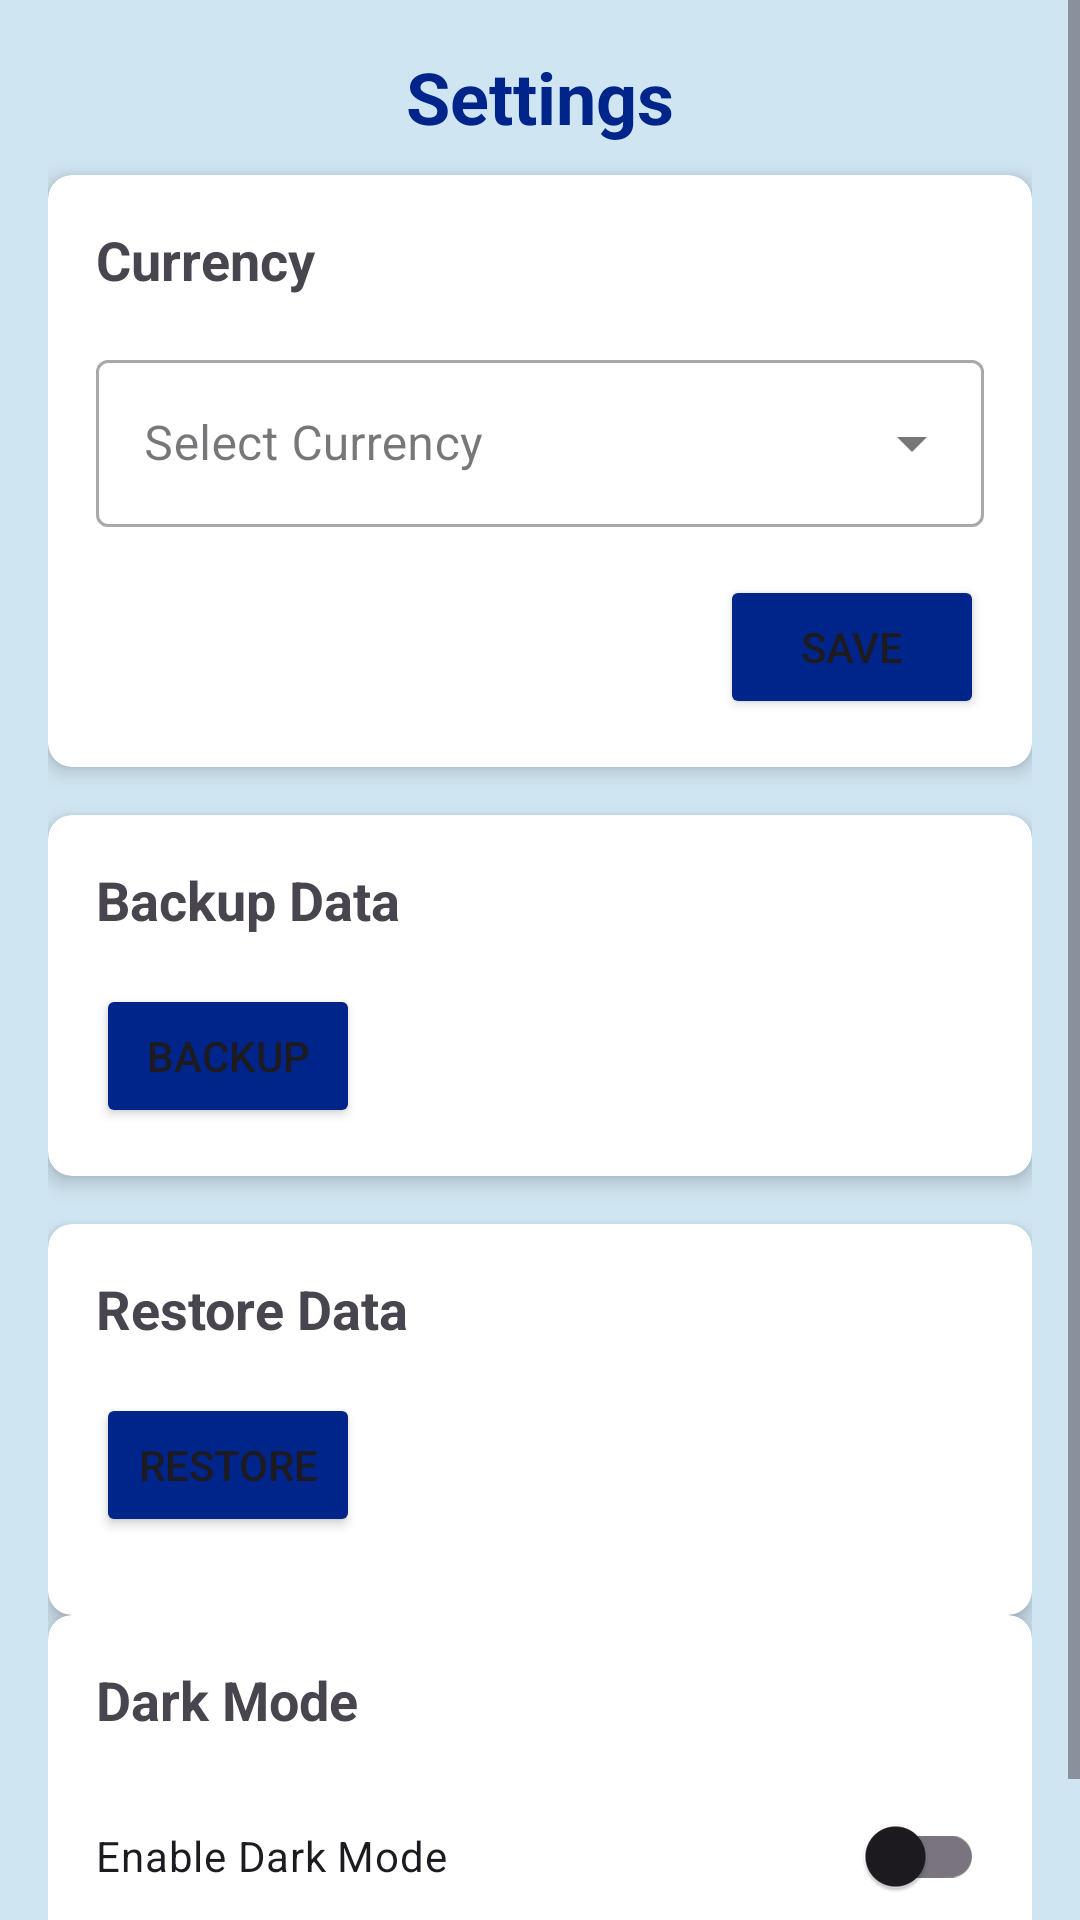

This screen was rendered from an Android layout file. Write that file and the resources it references.
<!-- AndroidManifest.xml: application theme Theme.LabExam03 -->
<!-- res/layout/fragment_settings.xml -->
<?xml version="1.0" encoding="utf-8"?>
<ScrollView xmlns:android="http://schemas.android.com/apk/res/android"
    xmlns:app="http://schemas.android.com/apk/res-auto"
    android:layout_width="match_parent"
    android:layout_height="match_parent"
    android:background="@color/bg_color">

    <LinearLayout
        android:layout_width="match_parent"
        android:layout_height="wrap_content"
        android:orientation="vertical"
        android:padding="16dp">

        
        <TextView
            android:id="@+id/settings_title"
            android:layout_width="match_parent"
            android:layout_height="wrap_content"
            android:layout_marginBottom="10dp"
            android:text="@string/settings_title"
            android:textAlignment="center"
            android:textColor="@color/blue"
            android:textSize="24sp"
            android:textStyle="bold" />

        <androidx.cardview.widget.CardView
            android:layout_width="match_parent"
            android:layout_height="wrap_content"
            android:layout_marginBottom="16dp"
            app:cardCornerRadius="8dp"
            app:cardElevation="4dp">

            <LinearLayout
                android:layout_width="match_parent"
                android:layout_height="wrap_content"
                android:orientation="vertical"
                android:padding="16dp">

                <TextView
                    android:layout_width="wrap_content"
                    android:layout_height="wrap_content"
                    android:text="@string/settings_currency"
                    android:textSize="18sp"
                    android:textStyle="bold" />

                <com.google.android.material.textfield.TextInputLayout
                    style="@style/Widget.MaterialComponents.TextInputLayout.OutlinedBox.ExposedDropdownMenu"
                    android:layout_width="match_parent"
                    android:layout_height="wrap_content"
                    android:layout_marginTop="16dp"
                    android:hint="@string/hint_currency">

                    <AutoCompleteTextView
                        android:id="@+id/spinnerCurrency"
                        android:layout_width="match_parent"
                        android:layout_height="wrap_content"
                        android:clickable="true"
                        android:focusable="false"
                        android:inputType="none" />
                </com.google.android.material.textfield.TextInputLayout>

                <Button
                    android:id="@+id/btnSaveCurrency"
                    android:layout_width="wrap_content"
                    android:layout_height="wrap_content"
                    android:layout_gravity="end"
                    android:layout_marginTop="16dp"
                    android:backgroundTint="@color/blue"
                    android:text="@string/btn_save" />
            </LinearLayout>
        </androidx.cardview.widget.CardView>

        
        <androidx.cardview.widget.CardView
            android:layout_width="match_parent"
            android:layout_height="wrap_content"
            android:layout_marginBottom="16dp"
            app:cardCornerRadius="8dp"
            app:cardElevation="4dp">

            <LinearLayout
                android:layout_width="match_parent"
                android:layout_height="wrap_content"
                android:orientation="vertical"
                android:padding="16dp">

                <TextView
                    android:layout_width="wrap_content"
                    android:layout_height="wrap_content"
                    android:text="@string/settings_backup"
                    android:textSize="18sp"
                    android:textStyle="bold" />

                <Button
                    android:id="@+id/btnBackup"
                    android:layout_width="wrap_content"
                    android:layout_height="wrap_content"
                    android:layout_marginTop="16dp"
                    android:backgroundTint="@color/blue"
                    android:text="@string/backup" />
            </LinearLayout>
        </androidx.cardview.widget.CardView>

        <androidx.cardview.widget.CardView
            android:layout_width="match_parent"
            android:layout_height="wrap_content"
            app:cardCornerRadius="8dp"
            app:cardElevation="4dp">

            <LinearLayout
                android:layout_width="match_parent"
                android:layout_height="wrap_content"
                android:layout_marginBottom="10dp"
                android:orientation="vertical"
                android:padding="16dp">

                <TextView
                    android:layout_width="wrap_content"
                    android:layout_height="wrap_content"
                    android:text="@string/settings_restore"
                    android:textSize="18sp"
                    android:textStyle="bold" />

                <Button
                    android:id="@+id/btnRestore"
                    android:layout_width="wrap_content"
                    android:layout_height="wrap_content"
                    android:layout_marginTop="16dp"
                    android:backgroundTint="@color/blue"
                    android:text="@string/restore" />
            </LinearLayout>
        </androidx.cardview.widget.CardView>

        
        <androidx.cardview.widget.CardView
            android:layout_width="match_parent"
            android:layout_height="wrap_content"
            android:layout_marginBottom="16dp"
            app:cardCornerRadius="8dp"
            app:cardElevation="4dp">

            <LinearLayout
                android:layout_width="match_parent"
                android:layout_height="wrap_content"
                android:orientation="vertical"
                android:padding="16dp">

                <TextView
                    android:layout_width="wrap_content"
                    android:layout_height="wrap_content"
                    android:text="Dark Mode"
                    android:textSize="18sp"
                    android:textStyle="bold" />

                <com.google.android.material.switchmaterial.SwitchMaterial
                    android:id="@+id/switchDarkMode"
                    android:layout_width="match_parent"
                    android:layout_height="wrap_content"
                    android:layout_marginTop="16dp"
                    android:text="Enable Dark Mode" />
            </LinearLayout>
        </androidx.cardview.widget.CardView>
    </LinearLayout>
</ScrollView>
<!-- resources referenced by this layout -->
<resources>
  <color name="bg_color">#D0E5F2</color>
  <color name="blue">#00258a</color>
  <string name="backup">Backup</string>
  <string name="btn_save">Save</string>
  <string name="hint_currency">Select Currency</string>
  <string name="restore">Restore</string>
  <string name="settings_backup">Backup Data</string>
  <string name="settings_currency">Currency</string>
  <string name="settings_restore">Restore Data</string>
  <string name="settings_title">Settings</string>
  <style name="Theme.LabExam03" parent="Base.Theme.LabExam03">
          <item name="colorOnPrimary">@color/white</item>
          <item name="colorOnSecondary">@color/black</item>
          <item name="android:statusBarColor">@color/blue</item>
      </style>
  <style name="Base.Theme.LabExam03" parent="Theme.Material3.DayNight.NoActionBar">
  
      </style>
  <color name="white">#FFFFFFFF</color>
  <color name="black">#FF000000</color>
</resources>
